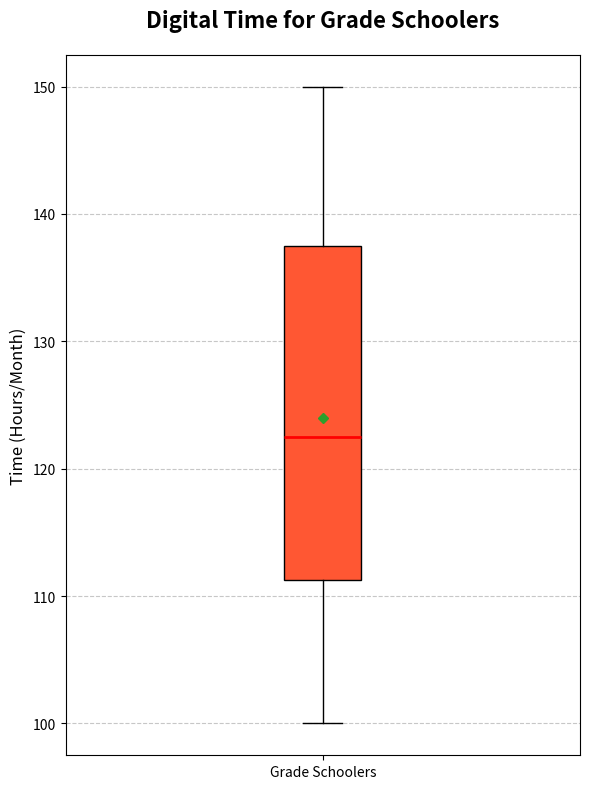

Reproduce this figure in Python.
import matplotlib.pyplot as plt

# Altered group of data
screen_time_6_12 = [130, 110, 115, 145, 120, 150, 105, 140, 125, 100]

fig, ax = plt.subplots(figsize=(6, 8))
box = ax.boxplot(screen_time_6_12, vert=True, patch_artist=True, notch=False, showmeans=True)

# Applying color to the box
colors = ['#ff5733']
box['boxes'][0].set_facecolor(colors[0])

# Customize mean and median lines
box['means'][0].set(marker='D', color='blue', markersize=5)
box['medians'][0].set(color='red', linewidth=2)

# Set titles and labels
ax.set_title('Digital Time for Grade Schoolers', fontsize=16, fontweight='bold', pad=20)
ax.set_ylabel('Time (Hours/Month)', fontsize=12)
ax.set_xticklabels(['Grade Schoolers'], fontsize=10)
ax.yaxis.grid(True, linestyle='--', alpha=0.7)

plt.tight_layout()
plt.show()
